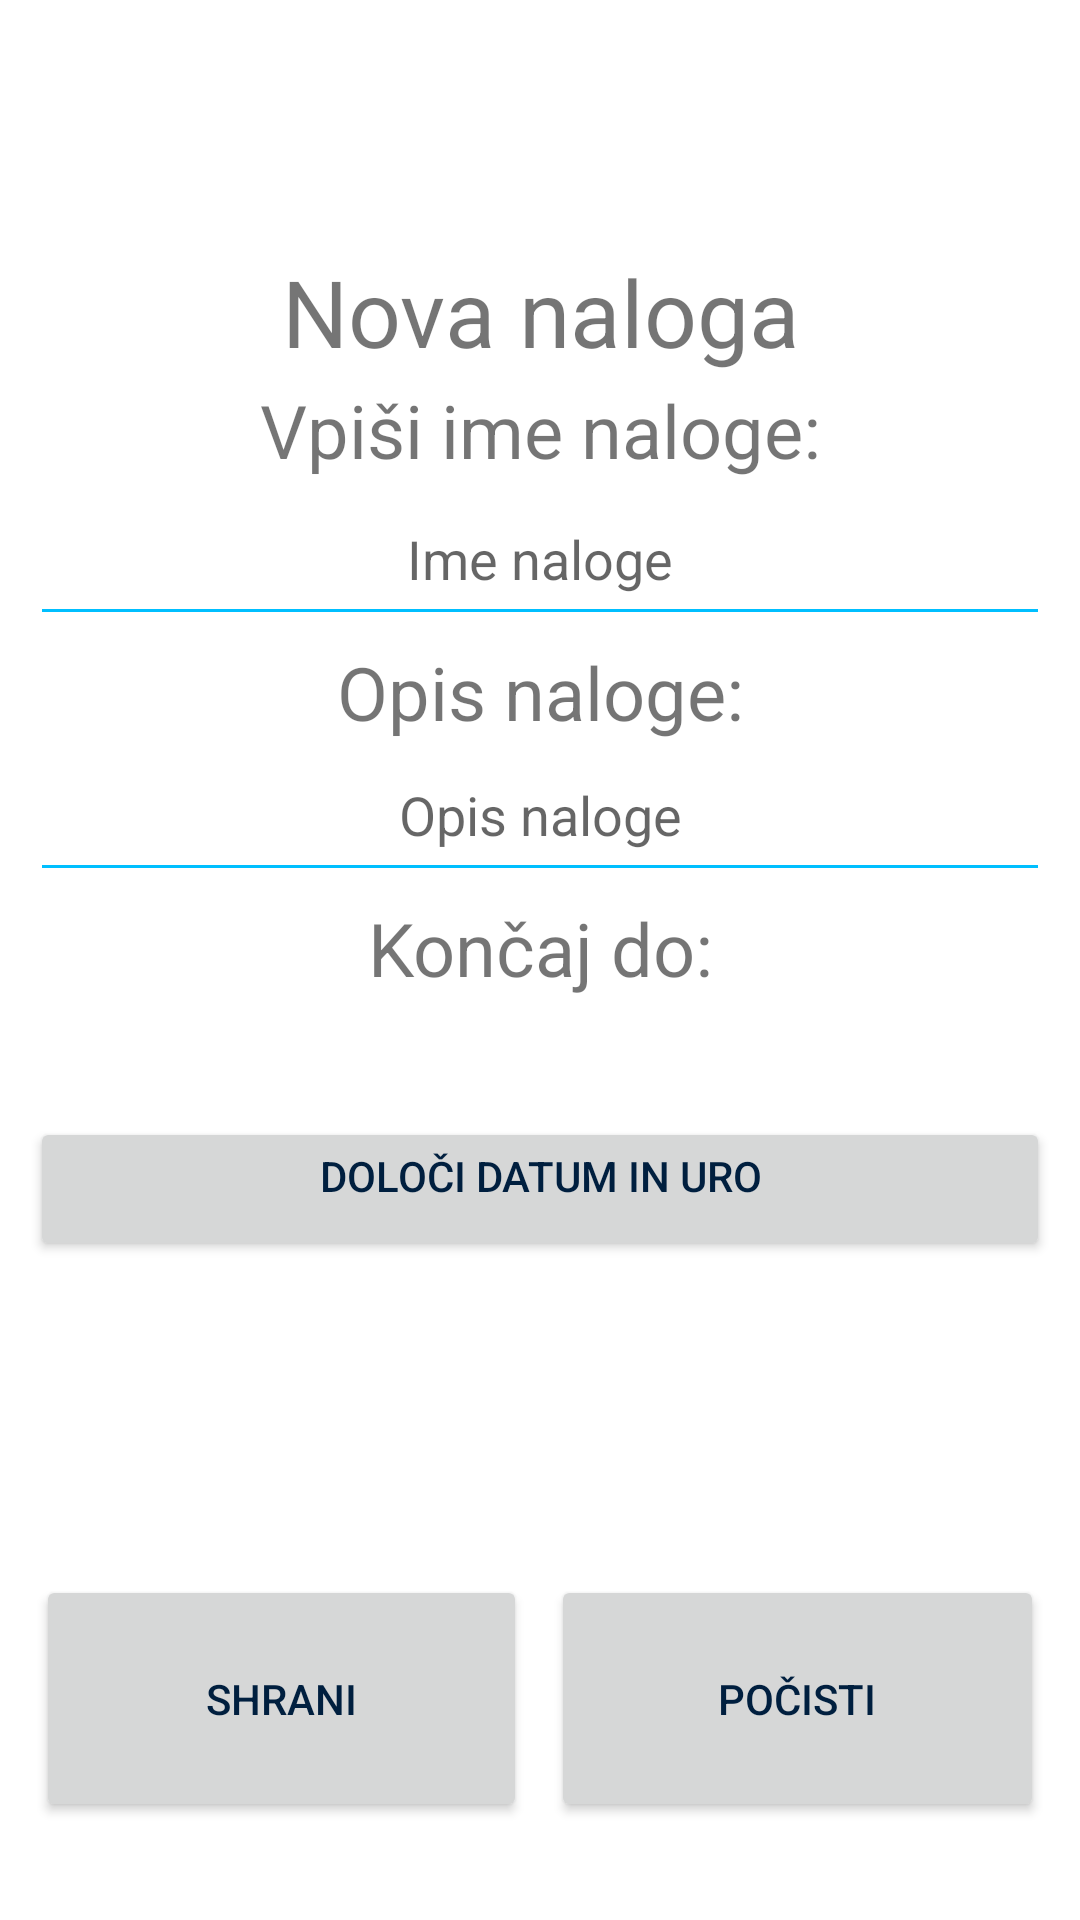

This screen was rendered from an Android layout file. Write that file and the resources it references.
<!-- AndroidManifest.xml: application theme AppTheme -->
<!-- res/layout/task_new_activity.xml -->
<?xml version="1.0" encoding="utf-8"?>
<LinearLayout xmlns:android="http://schemas.android.com/apk/res/android"
    android:layout_width="match_parent"
    android:layout_height="match_parent"
    android:background="@color/white"
    android:padding="8dip"
    android:orientation="vertical">

    <TextView
        android:id="@+id/projectName"
        android:textSize="20pt"
        android:layout_width="match_parent"
        android:layout_height="wrap_content"
        android:gravity="center_horizontal"
        android:layout_marginBottom="20dp"
        />

    <TextView
        android:id="@+id/task_name"
        android:textSize="15pt"
        android:gravity="center_horizontal"
        android:layout_width="match_parent"
        android:layout_height="wrap_content"
        android:text="@string/nova_naloga"
        />

    <RelativeLayout
        android:layout_width="wrap_content"
        android:layout_height="wrap_content"
        android:layout_gravity="center_horizontal"
        android:orientation = "vertical">

        <RelativeLayout
            android:layout_width="match_parent"
            android:layout_height="wrap_content"
            android:layout_gravity="center_horizontal"
            android:orientation = "vertical">

            <TextView
                android:id="@+id/enter_task_name"
                android:layout_width="match_parent"
                android:layout_height="wrap_content"
                android:gravity="center_horizontal"
                android:layout_margin="2dp"
                android:layout_marginBottom="2dp"
                android:layout_marginEnd="2dp"
                android:layout_marginStart="2dp"
                android:layout_marginTop="2dp"
                android:text="@string/vpisi_ime_naloge"
                android:textSize="12pt" />

            <EditText
                android:id="@+id/task_name_input"
                android:layout_width="match_parent"
                android:layout_height="wrap_content"
                android:layout_below="@id/enter_task_name"
                android:layout_marginBottom="2dp"
                android:layout_marginEnd="2dp"
                android:layout_marginStart="2dp"
                android:layout_marginTop="2dp"
                android:gravity="center_horizontal"
                android:hint="@string/ime_naloge"
                android:inputType="text"
                android:minHeight="48dp" />

            <TextView
                android:id="@+id/task_description"
                android:textSize="12pt"
                android:gravity="center_horizontal"
                android:layout_width="match_parent"
                android:layout_height="wrap_content"
                android:layout_below="@id/task_name_input"
                android:text="@string/opis_naloge"
                />

            <EditText
                android:id="@+id/task_description_input"
                android:layout_width="match_parent"
                android:layout_height="wrap_content"
                android:layout_below="@id/task_description"
                android:layout_marginBottom="2dp"
                android:layout_marginEnd="2dp"
                android:layout_marginStart="2dp"
                android:layout_marginTop="2dp"
                android:gravity="center_horizontal"
                android:hint="@string/opis_naloge_hint"
                android:minHeight="48dp"
                android:inputType="text"
                />


            <TextView
                android:id="@+id/task_finish_time"
                android:layout_width="match_parent"
                android:layout_height="wrap_content"
                android:layout_below="@id/task_description_input"
                android:gravity="center_horizontal"
                android:minHeight="48dp"
                android:text="@string/koncaj_do"
                android:textSize="12pt" />
            <TextView
                android:id="@+id/task_finish_time_display"
                android:layout_width="match_parent"
                android:layout_height="wrap_content"
                android:layout_below="@id/task_finish_time"
                android:gravity="center_horizontal"
                android:layout_marginBottom="2dp"
                android:layout_marginEnd="2dp"
                android:layout_marginStart="2dp"
                android:layout_marginTop="2dp"
                android:text=""/>
            <Button
                android:id="@+id/task_finish_time_input"
                android:layout_width="match_parent"
                android:layout_height="wrap_content"
                android:layout_below="@id/task_finish_time_display"
                android:gravity="center_horizontal"
                android:layout_marginBottom="2dp"
                android:layout_marginEnd="2dp"
                android:layout_marginStart="2dp"
                android:layout_marginTop="2dp"
                android:text="@string/doloci_datum_in_uro"
                />
        </RelativeLayout>

        <LinearLayout
            android:layout_width="match_parent"
            android:layout_height="wrap_content"
            android:layout_alignParentBottom="true"
            android:paddingBottom="10pt">

            <Button
                android:id="@+id/btn_save_task"
                android:layout_width="0dp"
                android:layout_height="40pt"
                android:layout_margin="2pt"
                android:layout_weight="0.33"
                android:onClick="startAddTask"
                android:text="@string/shrani"
                />

            <Button
                android:id="@+id/btn_clear_task"
                android:layout_width="0dp"
                android:layout_height="40pt"
                android:layout_margin="2pt"
                android:layout_weight="0.33"
                android:onClick="clearTask"
                android:text="@string/pocisti"
                />

        </LinearLayout>
    </RelativeLayout>
</LinearLayout>
<!-- resources referenced by this layout -->
<resources>
  <color name="white">#FFFFFF</color>
  <string name="doloci_datum_in_uro">Določi datum in uro</string>
  <string name="ime_naloge">Ime naloge</string>
  <string name="koncaj_do">Končaj do:</string>
  <string name="nova_naloga">Nova naloga</string>
  <string name="opis_naloge">Opis naloge:</string>
  <string name="opis_naloge_hint">Opis naloge</string>
  <string name="pocisti">Počisti</string>
  <string name="shrani">Shrani</string>
  <string name="vpisi_ime_naloge">Vpiši ime naloge:</string>
  <style name="AppTheme" parent="Theme.MaterialComponents.DayNight">
      <item name="colorPrimary">@color/primary_blue</item>
      <item name="colorPrimaryVariant">@color/light_blue</item>
      <item name="colorOnPrimary">@color/white</item>
  
      <item name="colorSecondary">@color/accent_blue</item>
      <item name="colorSecondaryVariant">@color/dark_blue</item>
      <item name="colorOnSecondary">@color/white</item>
  
      <item name="colorSurface">@color/white</item>
      <item name="colorOnSurface">@color/dark_blue</item>
  
      <item name="android:textColorPrimary">@color/dark_blue</item>
      <item name="android:textColorSecondary">@color/accent_blue</item>
  </style>
  <color name="primary_blue">#0074D9</color>
  <color name="light_blue">#3D85C6</color>
  <color name="accent_blue">#00BFFF</color>
  <color name="dark_blue">#001F3F</color>
</resources>
